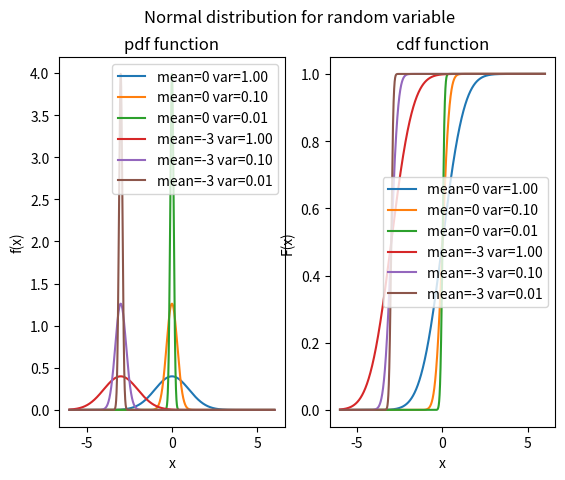

Write Python code to recreate this figure.
import matplotlib.pyplot as plt
from scipy.stats import norm
import numpy as np
import math

def erf_normal(x):
    t = 1.0 / (1.0 + 0.5 * abs(x))
    ans = 1 - t * math.exp(-x * x - 1.26551223 + t * (1.00002368 + t * (0.37409196 + t * (0.09678418 + t * (-0.18628806 + t * (0.27886807 + t * (-1.13520398 + t * (1.48851587 + t * (-0.82215223 + t * (0.17087277))))))))))
    if x >= 0.0:
        return ans
    else:
        return -ans

# Create cdf of a normal random variable
def norm_cdf(x, mu, var):
    return 0.5 * (1 + math.erf((x - mu)/math.sqrt(2*var)))

# Create pdf of a uniform random variable
def norm_pdf(x, mu, sigma_2):
    f = np.exp(- (x - mu)**2 / (2 * sigma_2)) / (math.sqrt(2 * np.pi * sigma_2))
    return f

# Genrating the list of x
x = np.linspace(-6, 6, 100000)

mean = [0, 0, 0, -3, -3, -3]
variance = [1, 0.1, 0.01, 1, 0.1, 0.01]

# Plotting
# divide the frame into 4 part: part a is in row 1, and part b is in row 2
fig, (ax1, ax2) = plt.subplots(1, 2)
# Set title and label for graphs
plt.suptitle("Normal distribution for random variable")
ax1.set_title("pdf function")
ax2.set_title("cdf function")
ax1.set_xlabel('x')
ax2.set_xlabel('x')
ax1.set_ylabel('f(x)')
ax2.set_ylabel('F(x)')

# Plotting pdf
for i in range(6):
    ax1.plot(x, [norm_pdf(x_i, mean[i], variance[i]) for x_i in x], label = 'mean=%.d var=%.2f' %(mean[i], variance[i]))

# Plotting cdf
for i in range(6):
    ax2.plot(x, [norm_cdf(x_i, mean[i], variance[i]) for x_i in x], label = 'mean=%.d var=%.2f' %(mean[i], variance[i]))

ax1.legend()
ax2.legend()
plt.show()
